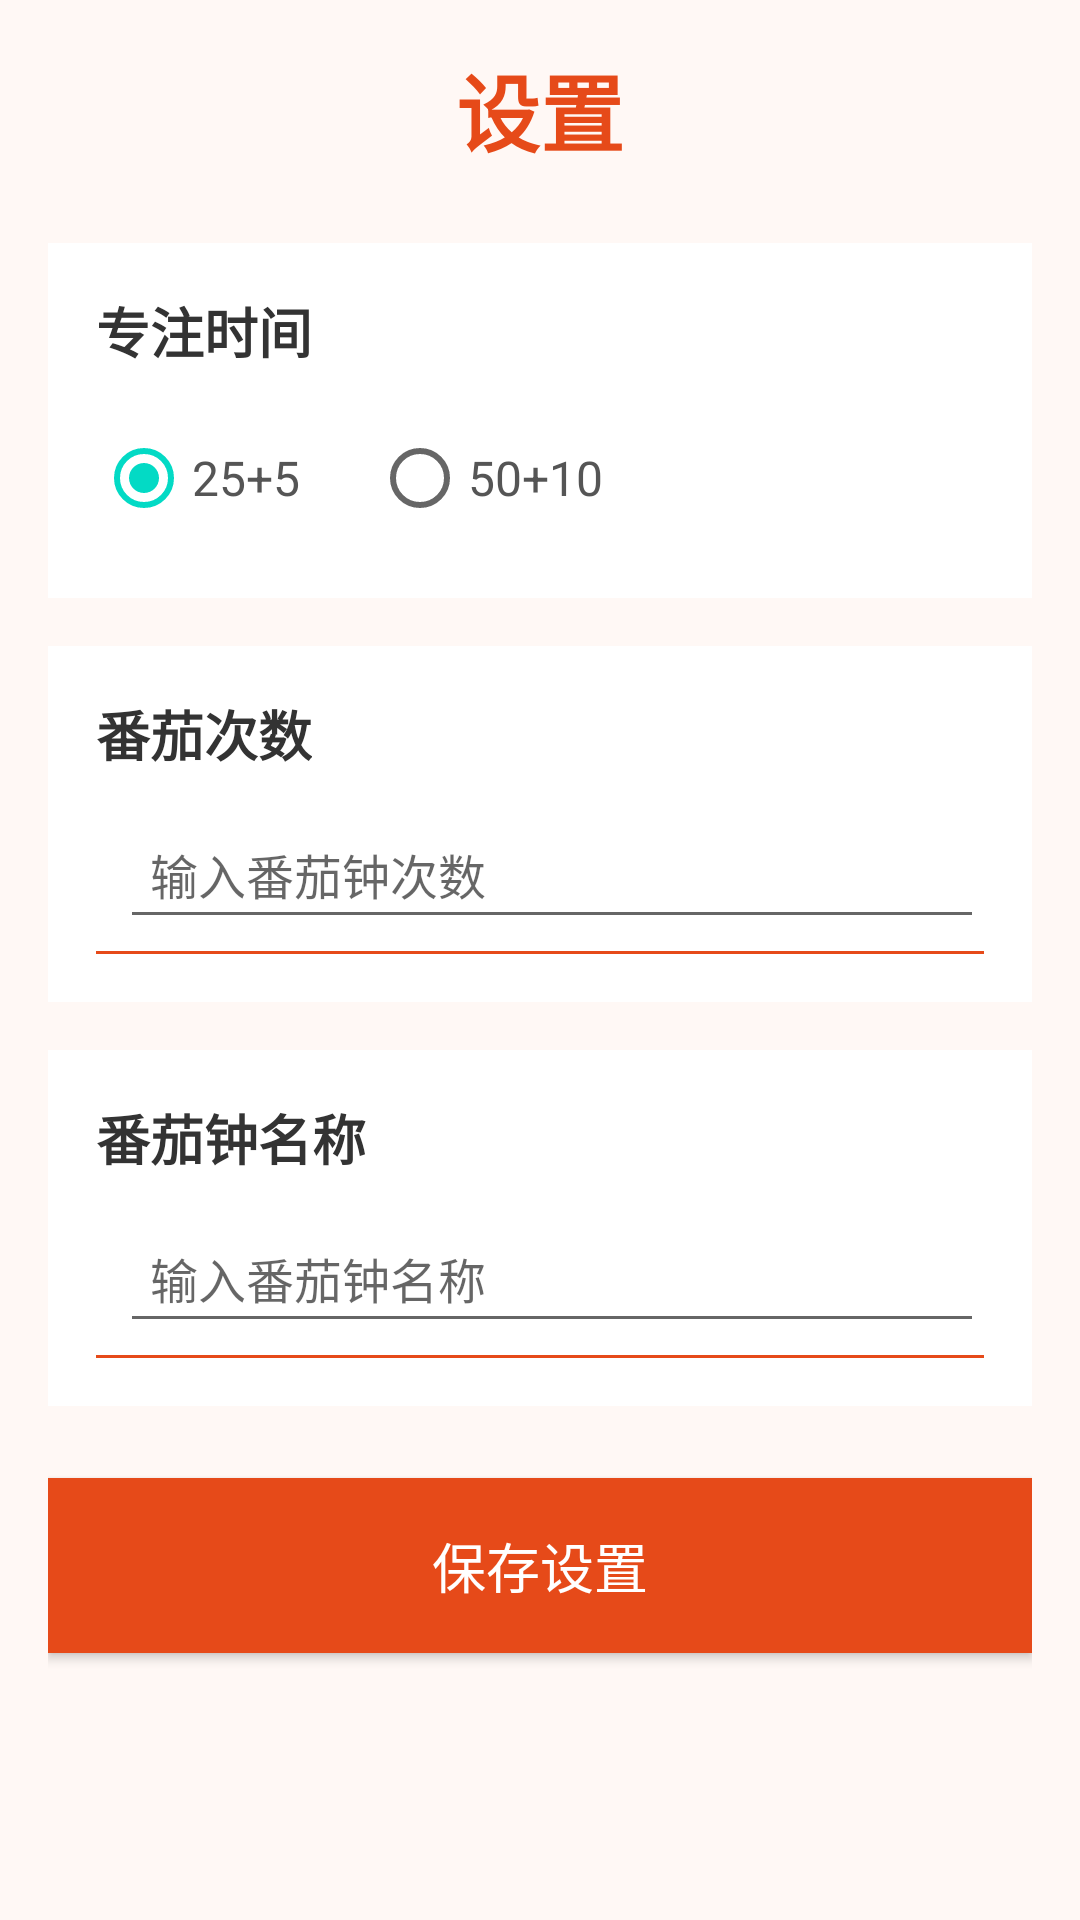

Reconstruct the res/layout file that produces this screen, plus the resources it refers to.
<!-- AndroidManifest.xml: application theme Theme.TomatoClock -->
<!-- res/layout/activity_setting.xml -->
<?xml version="1.0" encoding="utf-8"?>
<LinearLayout xmlns:android="http://schemas.android.com/apk/res/android"
    android:layout_width="match_parent"
    android:layout_height="match_parent"
    android:orientation="vertical"
    android:padding="16dp"
    android:background="#FFF8F5">

    
    <TextView
        android:layout_width="wrap_content"
        android:layout_height="wrap_content"
        android:text="设置"
        android:textSize="28sp"
        android:textStyle="bold"
        android:textColor="#E64A19"
        android:layout_gravity="center_horizontal"
        android:paddingBottom="24dp"/>

    
    <LinearLayout
        android:layout_width="match_parent"
        android:layout_height="wrap_content"
        android:orientation="vertical"
        android:background="#FFFFFF"
        android:padding="16dp"
        android:layout_marginBottom="16dp">

        <TextView
            android:layout_width="wrap_content"
            android:layout_height="wrap_content"
            android:text="专注时间"
            android:textSize="18sp"
            android:textColor="#333333"
            android:textStyle="bold"
            android:layout_marginBottom="12dp"/>

        <RadioGroup
            android:layout_width="match_parent"
            android:layout_height="wrap_content"
            android:orientation="horizontal"
            android:id="@+id/rg_focus_time">

            <RadioButton
                android:layout_width="wrap_content"
                android:layout_height="wrap_content"
                android:text="25+5"
                android:id="@+id/rb_25"
                android:checked="true"
                android:textSize="16sp"
                android:textColor="#555555"
                android:layout_marginRight="24dp"/>

            <RadioButton
                android:layout_width="wrap_content"
                android:layout_height="wrap_content"
                android:text="50+10"
                android:id="@+id/rb_50"
                android:textSize="16sp"
                android:textColor="#555555"/>
        </RadioGroup>
    </LinearLayout>

    
    <LinearLayout
        android:layout_width="match_parent"
        android:layout_height="wrap_content"
        android:orientation="vertical"
        android:background="#FFFFFF"
        android:padding="16dp"
        android:layout_marginBottom="16dp">

        <TextView
            android:layout_width="wrap_content"
            android:layout_height="wrap_content"
            android:text="番茄次数"
            android:textSize="18sp"
            android:textColor="#333333"
            android:textStyle="bold"
            android:layout_marginBottom="12dp"/>

        <EditText
            android:layout_width="match_parent"
            android:layout_height="wrap_content"
            android:id="@+id/et_tomato_count"
            android:inputType="number"
            android:padding="10dp"
            android:textSize="16sp"
            android:textColor="#333333"
            android:hint="输入番茄钟次数"
            android:layout_marginLeft="8dp"/>

        <View
            android:layout_width="match_parent"
            android:layout_height="1dp"
            android:background="#E64A19"
            android:layout_marginTop="4dp"/>
    </LinearLayout>

    
    <LinearLayout
        android:layout_width="match_parent"
        android:layout_height="wrap_content"
        android:orientation="vertical"
        android:background="#FFFFFF"
        android:padding="16dp"
        android:layout_marginBottom="24dp">

        <TextView
            android:layout_width="wrap_content"
            android:layout_height="wrap_content"
            android:text="番茄钟名称"
            android:textSize="18sp"
            android:textColor="#333333"
            android:textStyle="bold"
            android:layout_marginBottom="12dp"/>

        <EditText
            android:id="@+id/et_pomodoro_name"
            android:layout_width="match_parent"
            android:layout_height="wrap_content"
            android:hint="输入番茄钟名称"
            android:maxLines="1"
            android:padding="10dp"
            android:textSize="16sp"
            android:textColor="#333333"
            android:layout_marginLeft="8dp"/>

        <View
            android:layout_width="match_parent"
            android:layout_height="1dp"
            android:background="#E64A19"
            android:layout_marginTop="4dp"/>
    </LinearLayout>

    
    <Button
        android:layout_width="match_parent"
        android:layout_height="wrap_content"
        android:text="保存设置"
        android:layout_gravity="center_horizontal"
        android:onClick="saveSettings"
        android:background="#E64A19"
        android:textColor="@android:color/white"
        android:textSize="18sp"
        android:padding="16dp"/>
</LinearLayout>
<!-- resources referenced by this layout -->
<resources>
  <style name="Theme.TomatoClock" parent="Theme.MaterialComponents.DayNight.DarkActionBar">
          
          <item name="colorPrimary">@color/purple_500</item>
          <item name="colorPrimaryVariant">@color/purple_700</item>
          <item name="colorOnPrimary">@color/white</item>
          
          <item name="colorSecondary">@color/teal_200</item>
          <item name="colorSecondaryVariant">@color/teal_700</item>
          <item name="colorOnSecondary">@color/black</item>
          
          <item name="android:statusBarColor" tools:targetApi="l">?attr/colorPrimaryVariant</item>
          
      </style>
  <!-- not gathered from this repository: default colours our renderer supplied (Android Studio template values) -->
  <color name="purple_500">#FF6200EE</color>
  <color name="purple_700">#FF3700B3</color>
  <color name="teal_200">#FF03DAC5</color>
  <color name="teal_700">#FF018786</color>
  <color name="black">#FF000000</color>
  <color name="white">#FFFFFFFF</color>
</resources>
